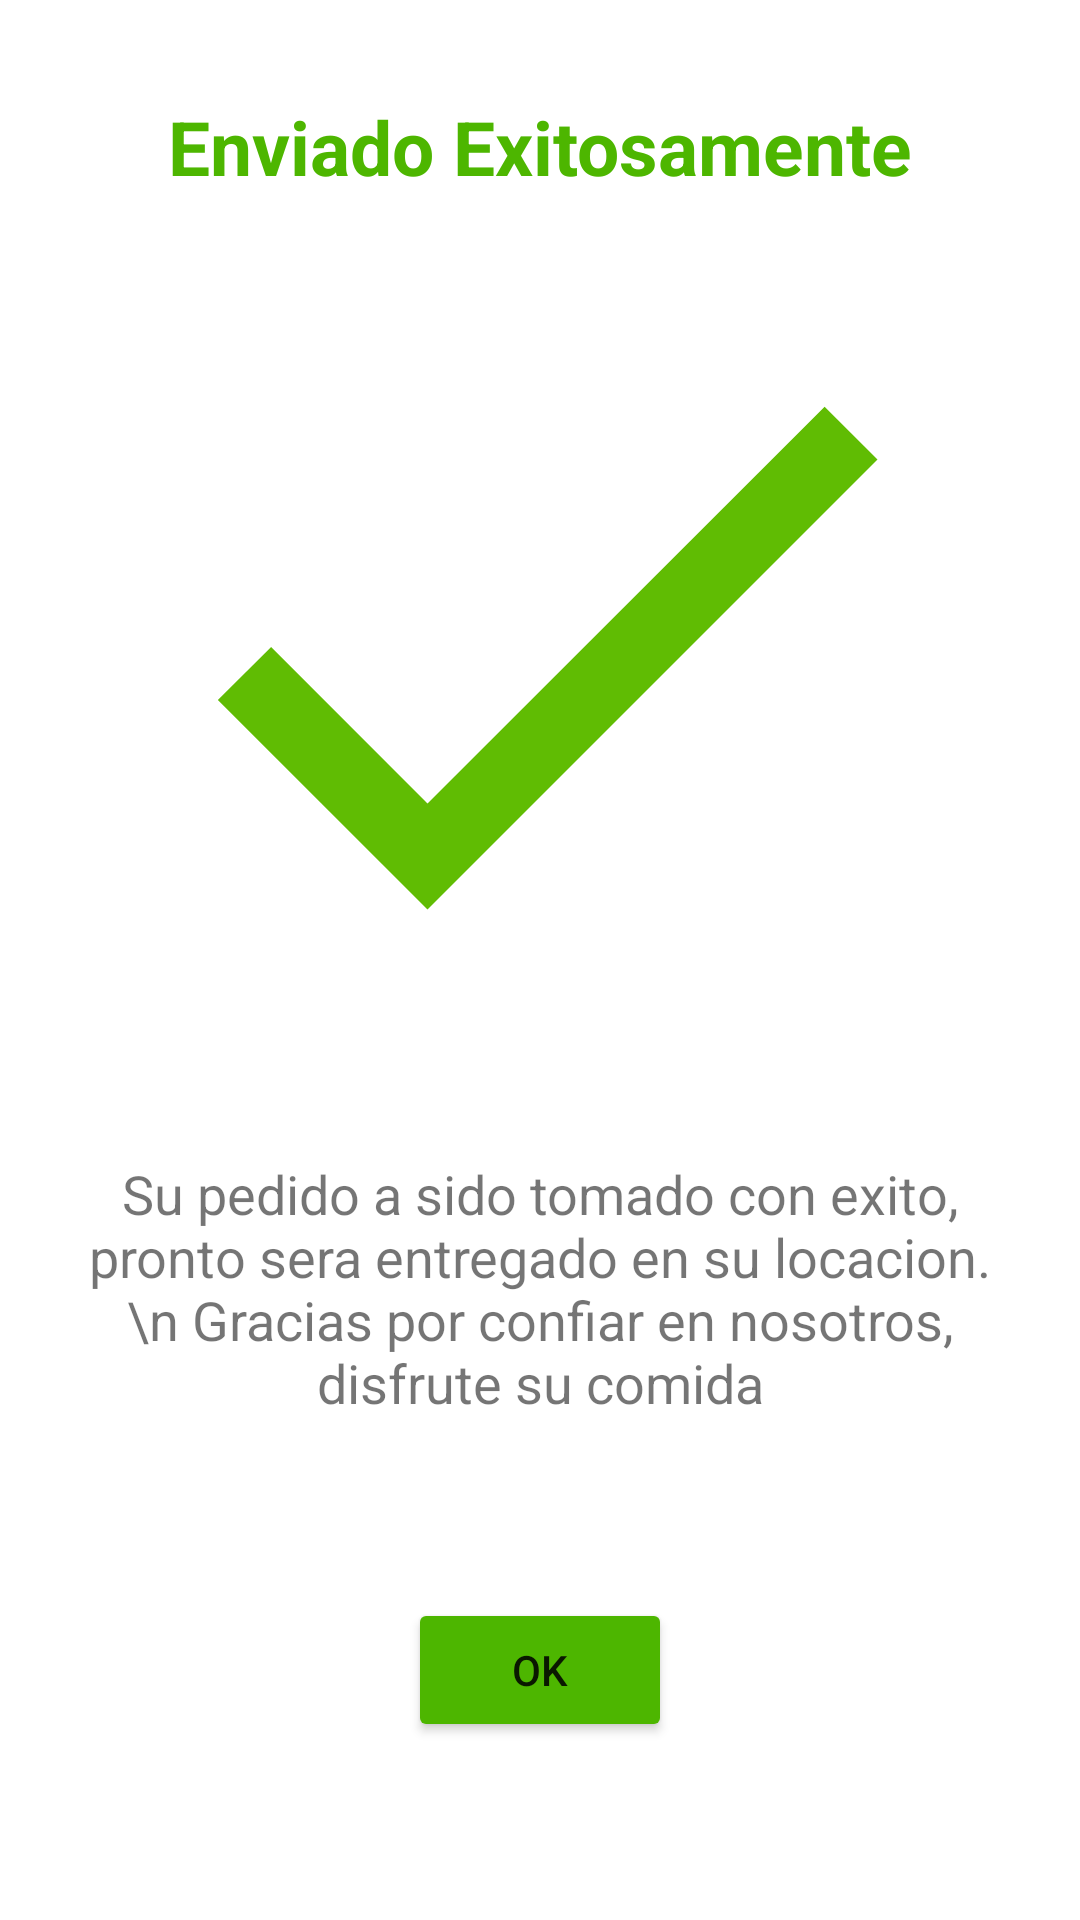

Here is an Android app screen rendered from its layout file. Give the layout XML and the strings, colors and styles it references.
<!-- AndroidManifest.xml: application theme Theme.WorldSkills6 -->
<!-- res/layout/dialog_pedido.xml -->
<?xml version="1.0" encoding="utf-8"?>
<androidx.constraintlayout.widget.ConstraintLayout xmlns:android="http://schemas.android.com/apk/res/android"
    xmlns:app="http://schemas.android.com/apk/res-auto"
    xmlns:tools="http://schemas.android.com/tools"
    android:layout_width="match_parent"
    android:layout_height="match_parent">

    <TextView
        android:id="@+id/textView"
        android:layout_width="match_parent"
        android:layout_height="wrap_content"
        android:layout_marginTop="32dp"
        android:text="Enviado Exitosamente"
        android:textAlignment="center"
        android:textColor="@color/green"
        android:textStyle="bold"
        app:layout_constraintEnd_toEndOf="parent"
        app:layout_constraintStart_toStartOf="parent"
        app:layout_constraintTop_toTopOf="parent"
        android:textSize="25sp"/>

    <Button
        android:id="@+id/buttonOk"
        android:layout_width="wrap_content"
        android:layout_height="wrap_content"
        android:backgroundTint="@color/green"
        android:text="OK"
        app:layout_constraintBottom_toBottomOf="parent"
        app:layout_constraintEnd_toEndOf="parent"
        app:layout_constraintStart_toStartOf="parent"
        app:layout_constraintTop_toBottomOf="@+id/textView4" />

    <TextView
        android:id="@+id/textView4"
        android:layout_width="match_parent"
        android:layout_height="wrap_content"
        android:layout_margin="20dp"
        android:text="Su pedido a sido tomado con exito, pronto sera entregado en su locacion.\n Gracias por confiar en nosotros, disfrute su comida"
        android:textAlignment="center"
        android:textSize="18sp"
        app:layout_constraintEnd_toEndOf="parent"
        app:layout_constraintStart_toStartOf="parent"
        app:layout_constraintTop_toBottomOf="@+id/imageView10" />

    <ImageView
        android:id="@+id/imageView10"
        android:layout_width="match_parent"
        android:layout_height="300dp"
        app:layout_constraintEnd_toEndOf="parent"
        app:layout_constraintStart_toStartOf="parent"
        app:layout_constraintTop_toBottomOf="@+id/textView"
        app:srcCompat="@drawable/ic_baseline_check_24"
        />
</androidx.constraintlayout.widget.ConstraintLayout>
<!-- resources referenced by this layout -->
<resources>
  <color name="green">#4DB600</color>
  <!-- drawable ic_baseline_check_24 (drawable) -->
  <vector android:height="24dp" android:tint="#60BC03"
      android:viewportHeight="24" android:viewportWidth="24"
      android:width="24dp" xmlns:android="http://schemas.android.com/apk/res/android">
      <path android:fillColor="@android:color/white" android:pathData="M9,16.17L4.83,12l-1.42,1.41L9,19 21,7l-1.41,-1.41z"/>
  </vector>
  <style name="Theme.WorldSkills6" parent="Theme.MaterialComponents.DayNight.DarkActionBar">
          
          <item name="colorPrimary">@color/purple_500</item>
          <item name="colorPrimaryVariant">@color/purple_700</item>
          <item name="colorOnPrimary">@color/white</item>
          
          <item name="colorSecondary">@color/teal_200</item>
          <item name="colorSecondaryVariant">@color/teal_700</item>
          <item name="colorOnSecondary">@color/black</item>
          
          <item name="android:statusBarColor" tools:targetApi="l">?attr/colorPrimaryVariant</item>
          
      </style>
  <color name="purple_500">#ff3d00</color>
  <color name="purple_700">#c30000</color>
  <color name="white">#FFFFFFFF</color>
  <color name="teal_200">#E1A91B</color>
  <color name="teal_700">#BC9815</color>
  <color name="black">#FF000000</color>
</resources>
